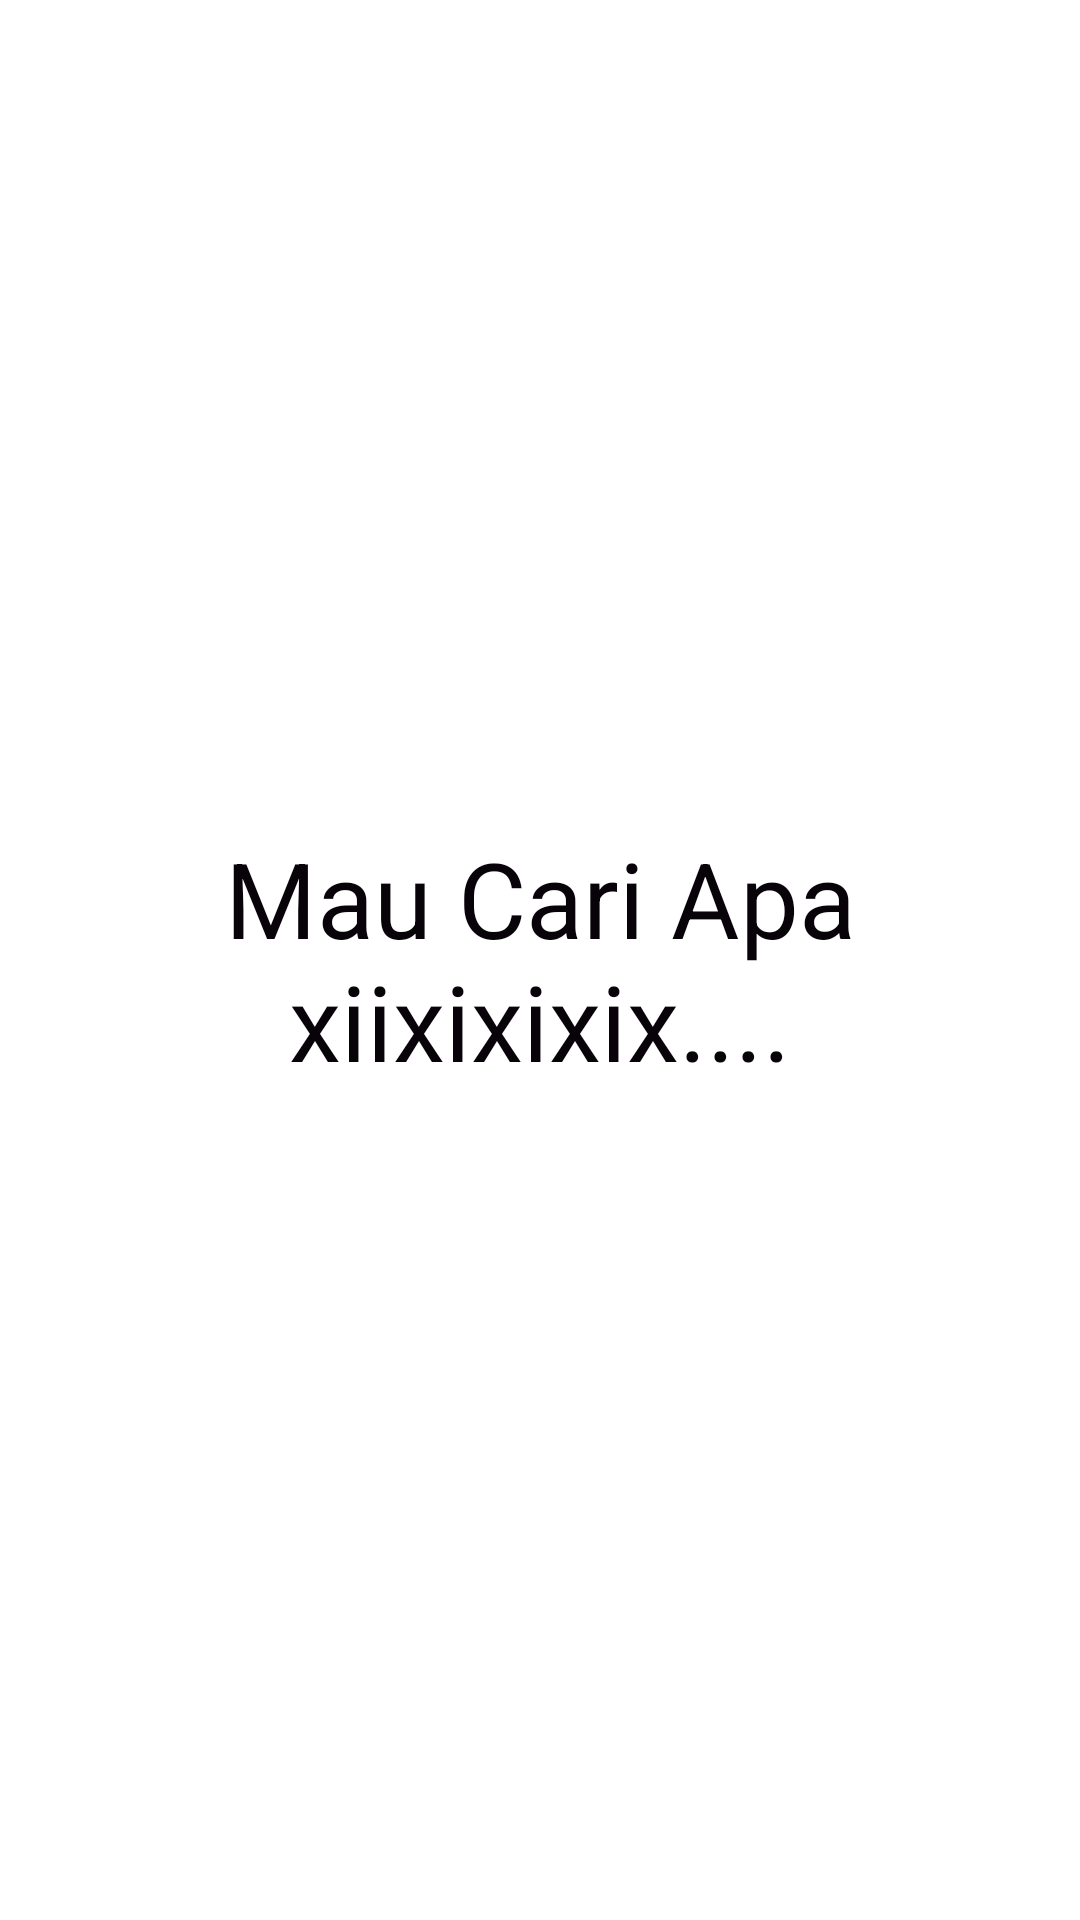

Reconstruct the res/layout file that produces this screen, plus the resources it refers to.
<!-- AndroidManifest.xml: application theme Theme.BNV -->
<!-- res/layout/fragment_search.xml -->
<?xml version="1.0" encoding="utf-8"?>
<RelativeLayout xmlns:android="http://schemas.android.com/apk/res/android"
    xmlns:tools="http://schemas.android.com/tools"
    android:layout_width="match_parent"
    android:layout_height="match_parent"
    android:orientation="vertical"
    tools:context=".SearchFragment">

    
    <TextView
        android:layout_width="match_parent"
        android:layout_height="wrap_content"
        android:layout_centerInParent="true"
        android:gravity="center"
        android:textSize="35dp"
        android:textColor="@color/black"
        android:text="Mau Cari Apa xiixixixix...." />

</RelativeLayout>
<!-- resources referenced by this layout -->
<resources>
  <color name="black">#080209</color>
  <style name="Theme.BNV" parent="Theme.MaterialComponents.DayNight.DarkActionBar">
          
          <item name="colorPrimary">@color/purple_500</item>
          <item name="android:statusBarColor" tools:targetApi="l">?attr/colorPrimaryVariant</item>
          
      </style>
  <color name="purple_500">#ce19de</color>
</resources>
